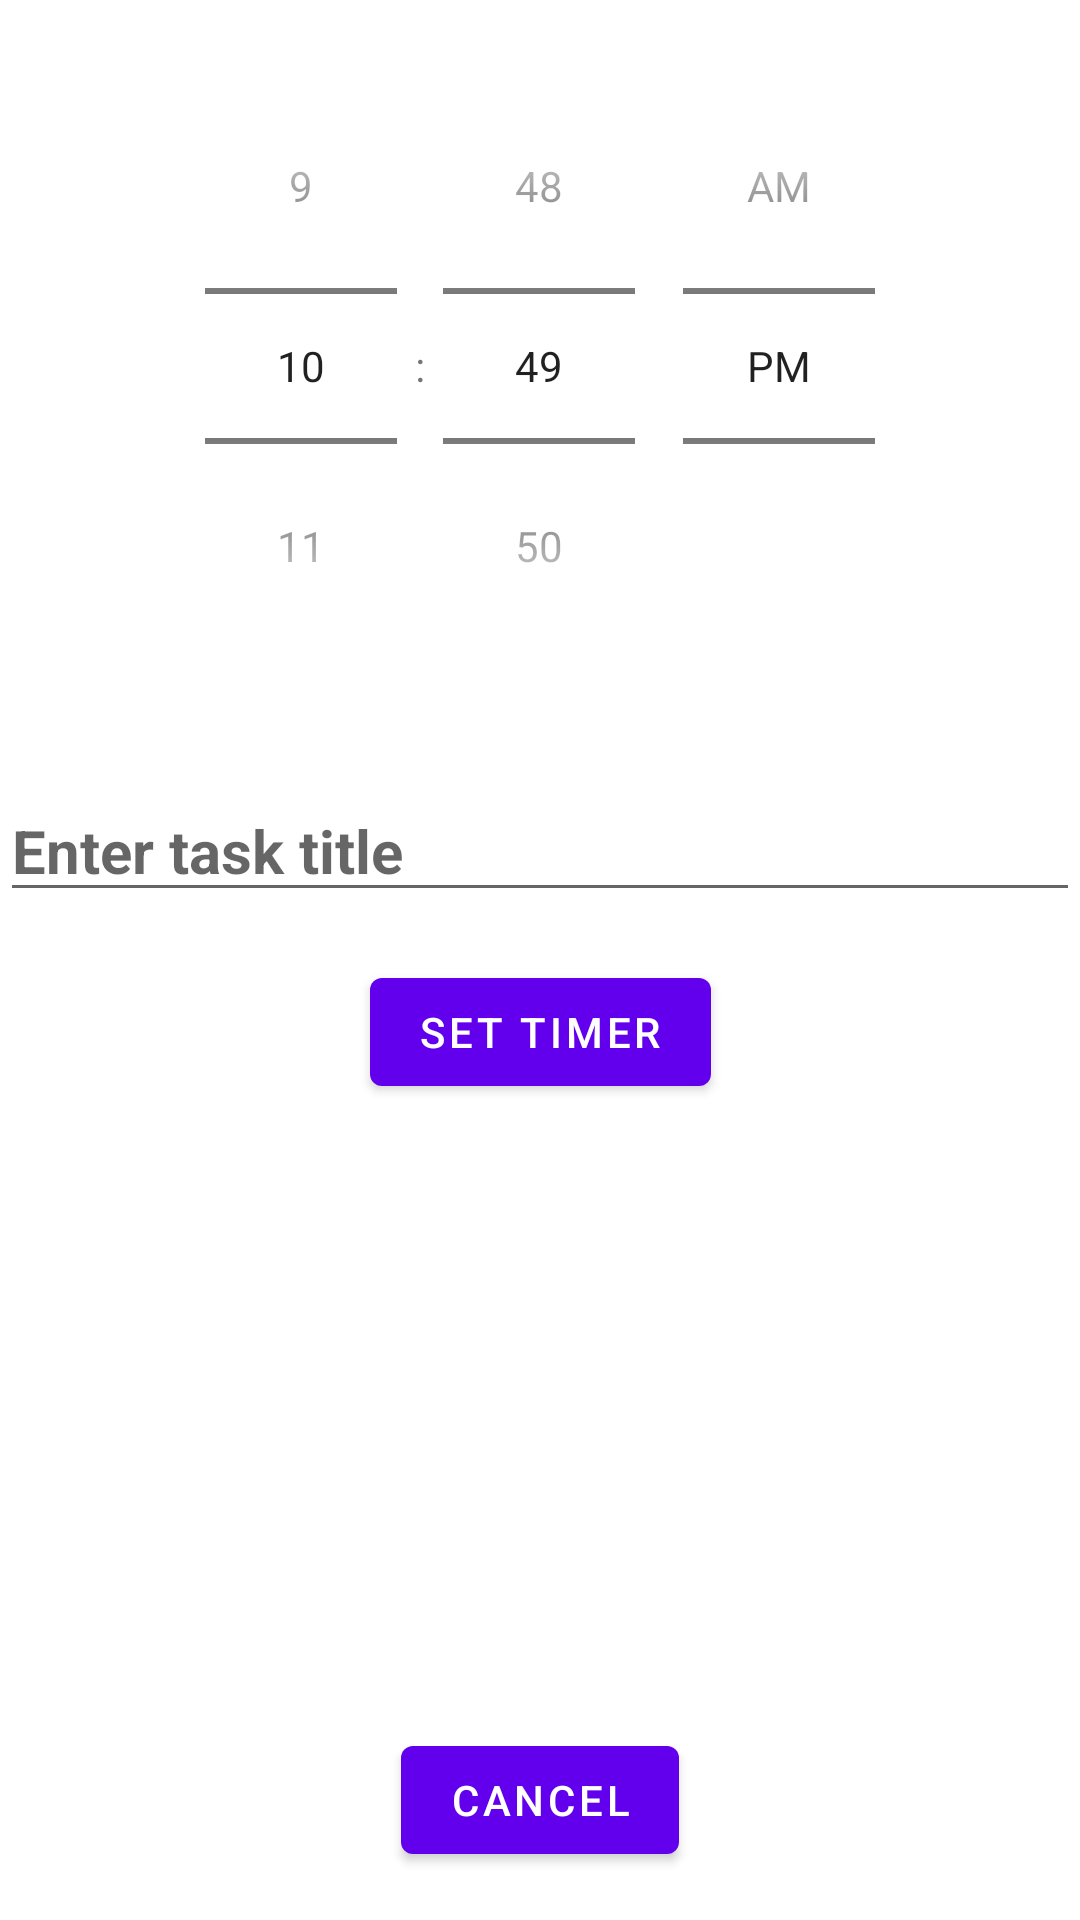

The Android layout XML behind this screen, and the referenced resources:
<!-- AndroidManifest.xml: application theme Theme.UASTUGAS.NoActionBar -->
<!-- res/layout/activity_time_picker.xml -->
<androidx.constraintlayout.widget.ConstraintLayout
    xmlns:android="http://schemas.android.com/apk/res/android"
    xmlns:app="http://schemas.android.com/apk/res-auto"
    xmlns:tools="http://schemas.android.com/tools"
    android:layout_width="match_parent"
    android:layout_height="match_parent"
    tools:context=".TimePickerActivity">

    
    <TimePicker
        android:id="@+id/timePicker"
        android:layout_width="0dp"
        android:layout_height="wrap_content"
        android:layout_marginTop="16dp"
        android:timePickerMode="spinner"
        app:layout_constraintEnd_toEndOf="parent"
        app:layout_constraintHorizontal_bias="0.0"
        app:layout_constraintStart_toStartOf="parent"
        app:layout_constraintTop_toTopOf="parent" />

    
    <EditText
        android:id="@+id/NewTaskTitle"
        android:layout_width="0dp"
        android:layout_height="wrap_content"
        android:text=""
        android:textSize="20sp"
        android:textStyle="bold"
        android:layout_marginTop="32dp"
        app:layout_constraintTop_toBottomOf="@id/timePicker"
        app:layout_constraintStart_toStartOf="parent"
        app:layout_constraintEnd_toEndOf="parent"
        android:hint="Enter task title" />

    

    

    
    <Button
        android:id="@+id/btnTimer"
        android:layout_width="wrap_content"
        android:layout_height="wrap_content"
        android:text="Set Timer"
        app:layout_constraintTop_toBottomOf="@id/NewTaskTitle"
        app:layout_constraintStart_toStartOf="parent"
        app:layout_constraintEnd_toEndOf="parent"
        android:layout_marginTop="16dp" />

    
    <Button
        android:id="@+id/btnTimer2"
        android:layout_width="wrap_content"
        android:layout_height="wrap_content"
        android:layout_marginBottom="16dp"
        android:text="Cancel"
        app:layout_constraintBottom_toBottomOf="parent"
        app:layout_constraintEnd_toEndOf="parent"
        app:layout_constraintStart_toStartOf="parent" />




</androidx.constraintlayout.widget.ConstraintLayout>
<!-- resources referenced by this layout -->
<resources>
  <style name="Theme.UASTUGAS.NoActionBar" parent="Theme.MaterialComponents.DayNight.NoActionBar">
          <item name="windowActionBar">false</item> 
          <item name="windowNoTitle">true</item> 
      </style>
</resources>
